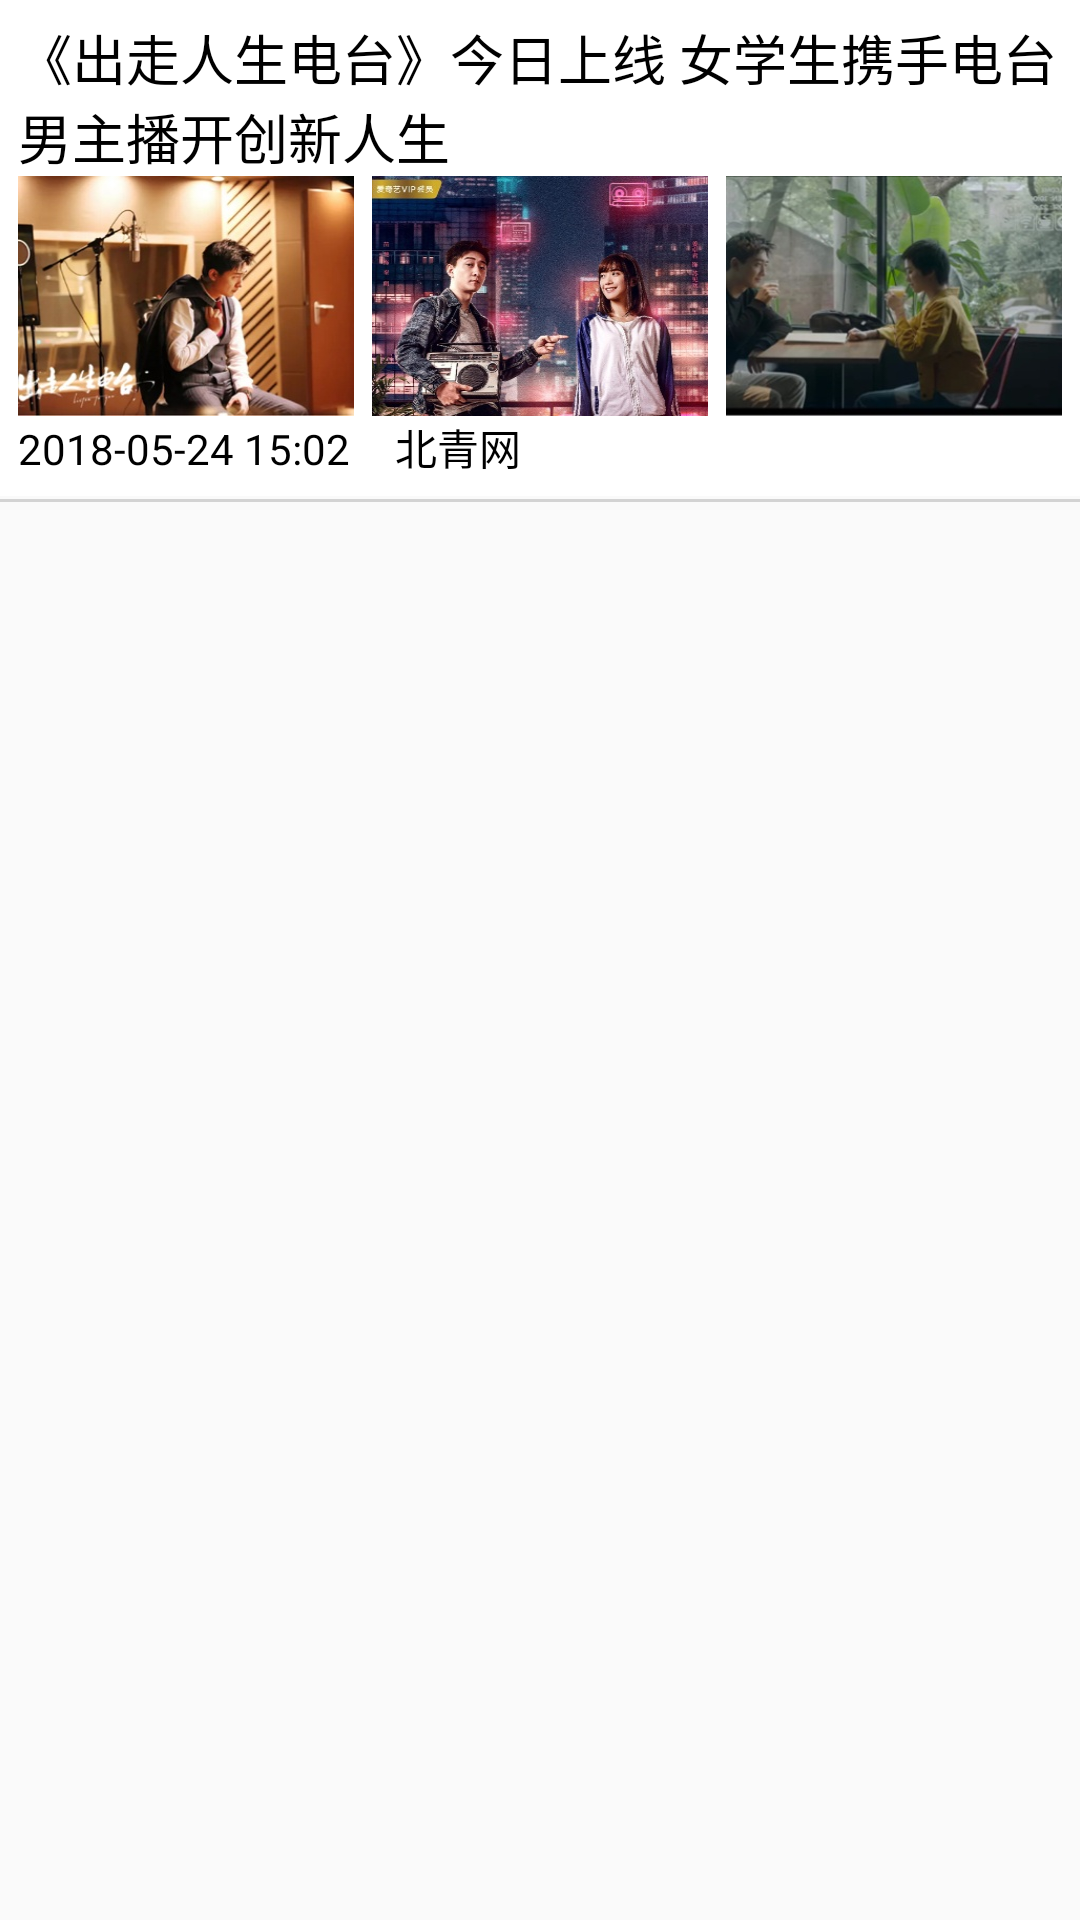

Here is an Android app screen rendered from its layout file. Give the layout XML and the strings, colors and styles it references.
<!-- AndroidManifest.xml: application theme AppTheme -->
<!-- res/layout/demo_item_08.xml -->
<LinearLayout xmlns:android="http://schemas.android.com/apk/res/android"
    android:layout_width="match_parent"
    android:layout_height="wrap_content"
    android:orientation="vertical"
    >

    <LinearLayout
        android:orientation="vertical"
        android:layout_width="match_parent"
        android:background="#fff"
        android:padding="6sp"
        android:layout_height="wrap_content">
        <TextView
            android:layout_width="match_parent"
            android:layout_height="wrap_content"
            android:text="《出走人生电台》今日上线 女学生携手电台男主播开创新人生"
            android:textColor="#000"
            android:textSize="18sp" />

        <LinearLayout
            android:layout_width="match_parent"
            android:layout_height="wrap_content"
            android:orientation="horizontal">

            <ImageView
                android:layout_width="0dp"
                android:layout_height="80dp"
                android:src="@mipmap/hdemo18"
                android:layout_weight="1"
                android:scaleType="fitXY" />
            <View
                android:layout_width="6dp"
                android:layout_height="0dp"/>

            <ImageView
                android:layout_width="0dp"
                android:layout_height="80dp"
                android:src="@mipmap/hdemo19"
                android:layout_weight="1"
                android:scaleType="fitXY" />
            <View
                android:layout_width="6dp"
                android:layout_height="0dp"/>
            <ImageView
                android:layout_width="0dp"
                android:layout_height="80dp"
                android:src="@mipmap/hdemo20"
                android:layout_weight="1"
                android:scaleType="fitXY" />


        </LinearLayout>

        <LinearLayout
            android:layout_width="match_parent"
            android:layout_height="wrap_content"
            android:background="#fff"
            android:orientation="horizontal">

            <TextView
                android:id="@+id/textView2"
                android:layout_width="wrap_content"
                android:layout_height="wrap_content"
                android:textColor="#000"
                android:text="2018-05-24 15:02" />

            <Space
                android:layout_width="15dp"
                android:layout_height="wrap_content" />

            <TextView
                android:id="@+id/textView"
                android:layout_width="wrap_content"
                android:layout_height="wrap_content"
                android:textColor="#000"
                android:text="北青网" />
        </LinearLayout>


    </LinearLayout>
    <View
        android:layout_marginTop="1dp"
        android:background="#d3d3d3"
        android:layout_width="match_parent"
        android:layout_height="1dp"/>
</LinearLayout>
<!-- resources referenced by this layout -->
<resources>
  <!-- mipmap hdemo18: jpg bitmap (mipmap-xxxhdpi, 34874 bytes) -->
  <!-- mipmap hdemo19: jpg bitmap (mipmap-xxxhdpi, 50218 bytes) -->
  <!-- mipmap hdemo20: jpg bitmap (mipmap-xxxhdpi, 27993 bytes) -->
  <style name="AppTheme" parent="Theme.AppCompat.Light.DarkActionBar">
          
          <item name="colorPrimary">@color/colorPrimary</item>
          <item name="colorPrimaryDark">@color/colorPrimaryDark</item>
          <item name="colorAccent">@color/colorAccent</item>
      </style>
  <!-- not gathered from this repository: default colours our renderer supplied (Android Studio template values) -->
  <color name="colorPrimary">#FF6200EE</color>
  <color name="colorPrimaryDark">#FF3700B3</color>
  <color name="colorAccent">#FF03DAC5</color>
</resources>
